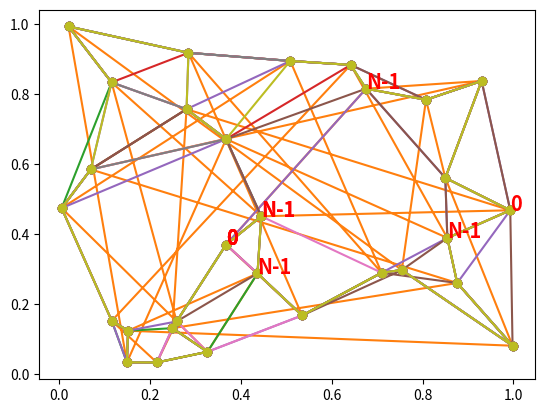

Here is the Python script that generated this plot:
# coding: utf-8
"""
=============================================
Réflexions autour du voyage de commerce (TSP)
=============================================

Le `problème du voyageur de commerce
<https://fr.wikipedia.org/wiki/Probl%C3%A8me_du_voyageur_de_commerce)>`_
consiste à trouver le plus court chemin passant par toutes les villes.
On parle aussi de `circuit hamiltonien <https://en.wikipedia.org/wiki/Hamiltonian_path)>`_
qui consiste à trouver le plus court chemin passant par tous les noeuds d'un graphe.
Ce programme explore quelques solutions approchées et intuitives.

Ce problème est :epkg:`NP-complet`
à savoir qu'il n'existe pas d'algorithme qui permette de trouver la solution avec un
coût polynômial. C'est aussi un problème différent du `plus court chemin dans un graphe
<https://fr.wikipedia.org/wiki/Probl%C3%A8mes_de_cheminement)>`_
qui consiste à trouver le plus court chemin reliant deux noeuds d'un graphe
(mais pas forcément tous les noeuds de ce graphe).

Des villes tirées au hasard
===========================
"""

import random
import matplotlib.pyplot as plt

n = 30
x = [random.random() for _ in range(n)]
y = [random.random() for _ in range(n)]

plt.plot(x, y, "o")


########################################
# Un parcours aléatoire de tous les noeuds de graphe
# donnera quelque chose de très éloigné de la solution optimale :

plt.plot([*x, x[0]], [*y, y[0]], "o-")


#############################################
# Croisements
# ===========
#
# La première constation est que le chemin ne peut pas être optimal
# car des arcs se croisent. On en déduit qu'une façon d'améliorer ce
# chemin est de *décroiser* certaines parties. On peut par exemple
# choisir deux points au hasard, retourner la partie du chemin au milieu
# de ces deux points et voir si la longueur du chemin s'en trouve diminuée.
# On peut également parcourir toutes les paires de noeuds possibles.
# C'est ce qui est implémenté ci-dessous.


def longueur(x, y, ordre):
    i = ordre[-1]
    x0, y0 = x[i], y[i]
    d = 0
    for o in ordre:
        x1, y1 = x[o], y[o]
        d += (x0 - x1) ** 2 + (y0 - y1) ** 2
        x0, y0 = x1, y1
    return d


ordre = list(range(len(x)))
print("longueur initiale", longueur(x, y, ordre))

####################################
# Permutations.


def permutation(x, y, ordre):
    d = longueur(x, y, ordre)
    d0 = d + 1
    it = 1
    while d < d0:
        it += 1
        print("iteration", it, "d=", d)
        d0 = d
        for i in range(len(ordre) - 1):
            for j in range(i + 2, len(ordre)):
                r = ordre[i:j].copy()
                r.reverse()
                ordre2 = ordre[:i] + r + ordre[j:]
                t = longueur(x, y, ordre2)
                if t < d:
                    d = t
                    ordre = ordre2
    return ordre


ordre = permutation(x, y, list(range(len(x))))
print("longueur min", longueur(x, y, ordre))
xo = [x[o] for o in [*ordre, ordre[0]]]
yo = [y[o] for o in [*ordre, ordre[0]]]
plt.plot(xo, yo, "o-")

#######################################################
# Voilà qui est mieux. Maintenant, supposons que nous faisons une
# erreur lors du calcul de la distance : nous oublions le dernier
# arc qui boucle le chemin du dernier noeud au premier.


def longueur(x, y, ordre):
    # on change cette fonction
    d = 0
    for i in range(1, len(ordre)):
        n = ordre[i - 1]
        o = ordre[i]
        x0, y0 = x[n], y[n]
        x1, y1 = x[o], y[o]
        d += (x0 - x1) ** 2 + (y0 - y1) ** 2
    return d


ordre = list(range(len(x)))
print("longueur initiale", longueur(x, y, ordre))

#############################################
# Et graphiquement.

ordre = permutation(x, y, list(range(len(x))))
print("longueur min", longueur(x, y, ordre))
xo = [x[o] for o in ordre]
yo = [y[o] for o in ordre]
plt.plot(xo, yo, "o-")


#################################################
# Noeud de départ constant
# ========================
#
# Jusque ici, tout concorde. Le chemin est plus court en ce sens qu'il
# oublie délibérément l'arc de bouclage que l'algorithme a tendance à
# choisir grand. Pour gagner du temps de calcul, un développeur se dit
# que le noeud de départ peut être constant. Après tout, le chemin est
# une boucle, elle passera toujours par le premier noeud. Qu'il soit en
# première position ne change rien et puis inverser une moitié, c'est
# équivalent à inverser l'autre moitié. On fait donc juste une modification :


def longueur(x, y, ordre):
    i = ordre[-1]
    x0, y0 = x[i], y[i]
    d = 0
    for o in ordre:
        x1, y1 = x[o], y[o]
        d += (x0 - x1) ** 2 + (y0 - y1) ** 2
        x0, y0 = x1, y1
    return d


ordre = list(range(len(x)))
print("longueur initiale", longueur(x, y, ordre))


def permutation(x, y, ordre):
    d = longueur(x, y, ordre)
    d0 = d + 1
    it = 1
    while d < d0:
        it += 1
        print("iteration", it, "d=", d, "ordre[0]", ordre[0])
        d0 = d
        for i in range(
            1, len(ordre) - 1
        ):  # on part de 1 et plus de 0, on est sûr que le premier noeud ne bouge pas
            for j in range(i + 2, len(ordre)):
                r = ordre[i:j].copy()
                r.reverse()
                ordre2 = ordre[:i] + r + ordre[j:]
                t = longueur(x, y, ordre2)
                if t < d:
                    d = t
                    ordre = ordre2
    return ordre


ordre = permutation(x, y, list(range(len(x))))
print("longueur min", longueur(x, y, ordre))
xo = [x[o] for o in [*ordre, ordre[0]]]
yo = [y[o] for o in [*ordre, ordre[0]]]
plt.plot(xo, yo, "o-")
plt.text(xo[0], yo[0], "0", color="r", weight="bold", size="x-large")
plt.text(xo[-2], yo[-2], "N-1", color="r", weight="bold", size="x-large")

####################################################
# Le résultat attendu n'est pas celui qu'on observe.
# Est-ce une erreur d'implémentation ou
# une erreur de raisonnement ? J'étais pourtant sûr que mon raisonnement était correct
# et j'aurais tort d'en douter. C'est une erreur d'implémentation.
# Lorsqu'on``for j in range(i+2,len(ordre)):`` et  ``r = ordre[i:j].copy()``,
# on écrit que ``j`` va de ``i+2`` inclus à ``len(ordre)`` exclu. Puis
# lorsqu'on écrit ``ordre[i:j]``, l'indice ``j`` est exclu ! Autrement dit,
# dans cette implémentation, le premier noeud et le dernier noeud ne bougeront
# jamais ! On s'empresse de corriger cela.


ordre = list(range(len(x)))
print("longueur initiale", longueur(x, y, ordre))


def permutation(x, y, ordre):
    d = longueur(x, y, ordre)
    d0 = d + 1
    it = 1
    while d < d0:
        it += 1
        print("iteration", it, "d=", d, "ordre[0]", ordre[0])
        d0 = d
        for i in range(
            1, len(ordre) - 1
        ):  # on part de 1 et plus de 0, on est sûr que le premier noeud ne bouge pas
            for j in range(i + 2, len(ordre) + 1):  # correction !
                r = ordre[i:j].copy()
                r.reverse()
                ordre2 = ordre[:i] + r + ordre[j:]
                t = longueur(x, y, ordre2)
                if t < d:
                    d = t
                    ordre = ordre2
    return ordre


ordre = permutation(x, y, list(range(len(x))))
print("longueur min", longueur(x, y, ordre))
xo = [x[o] for o in [*ordre, ordre[0]]]
yo = [y[o] for o in [*ordre, ordre[0]]]
plt.plot(xo, yo, "o-")
plt.text(xo[0], yo[0], "0", color="r", weight="bold", size="x-large")
plt.text(xo[-2], yo[-2], "N-1", color="r", weight="bold", size="x-large")


#########################################################
# Pas parfait mais conforme à nos attentes (les miennes en tout cas) !
# Soit dit en passant, la première version de l'algorithme
# laissait déjà le dernier noeud inchangé.
#
# Un peu d'aléatoire en plus
# ==========================
#
# La solution n'est pas parfaite en ce sens que visuellement, on voit que certaines
# parties du chemin pourraient être facilement améliorées. Mais si la solution
# était parfaite en toute circonstance, nous aurions
# trouvé un algorithme à temps polynômial ce qui est
# impossible. Dans notre cas, l'algorithme produit toujours la même
# solution car il parcourt les noeuds toujours dans le même sens.
# Un peu d'aléa devrait l'aider à trouver de meilleures solutions après quelques essais.

# In[8]:


ordre = list(range(len(x)))
print("longueur initiale", longueur(x, y, ordre))


def permutation_rnd(x, y, ordre):
    d = longueur(x, y, ordre)
    d0 = d + 1
    it = 1
    while d < d0:
        it += 1
        print("iteration", it, "d=", d, "ordre[0]", ordre[0])
        d0 = d
        for i in range(1, len(ordre) - 1):
            for _j in range(i + 2, len(ordre) + 1):
                ik = random.randint(1, len(ordre) - 1)
                il = random.randint(ik + 1, len(ordre))
                r = ordre[ik:il].copy()
                r.reverse()
                ordre2 = ordre[:ik] + r + ordre[il:]
                t = longueur(x, y, ordre2)
                if t < d:
                    d = t
                    ordre = ordre2
    return ordre


ordre = permutation_rnd(x, y, list(range(len(x))))
print("longueur min", longueur(x, y, ordre))
xo = [x[o] for o in [*ordre, ordre[0]]]
yo = [y[o] for o in [*ordre, ordre[0]]]
plt.plot(xo, yo, "o-")
plt.text(xo[0], yo[0], "0", color="r", weight="bold", size="x-large")
plt.text(xo[-2], yo[-2], "N-1", color="r", weight="bold", size="x-large")

#################################
# Ca a l'air de marcher un peu mieux mais quelques aberrations car
# l'aléatoire n'est pas un parcours systématique de toutes les pairs.
# Par conséquent, il peut rester des croisements :


ordre = permutation_rnd(x, y, list(range(len(x))))
print("longueur min", longueur(x, y, ordre))
xo = [x[o] for o in [*ordre, ordre[0]]]
yo = [y[o] for o in [*ordre, ordre[0]]]
plt.plot(xo, yo, "o-")
plt.text(xo[0], yo[0], "0", color="r", weight="bold", size="x-large")
plt.text(xo[-2], yo[-2], "N-1", color="r", weight="bold", size="x-large")


######################################
# Pour éviter cela, on peut imposer un nombre d'itérations minimum
# et recommencer plusieurs à partir d'ordre initiaux aléatoires :


def permutation_rnd(x, y, ordre, miniter):
    d = longueur(x, y, ordre)
    d0 = d + 1
    it = 1
    while d < d0 or it < miniter:
        it += 1
        d0 = d
        for i in range(1, len(ordre) - 1):
            for _j in range(i + 2, len(ordre) + 1):
                ik = random.randint(1, len(ordre) - 1)
                il = random.randint(ik + 1, len(ordre))
                r = ordre[ik:il].copy()
                r.reverse()
                ordre2 = ordre[:ik] + r + ordre[il:]
                t = longueur(x, y, ordre2)
                if t < d:
                    d = t
                    ordre = ordre2
    return ordre


def n_permutation(x, y, miniter):
    ordre = list(range(len(x)))
    bordre = ordre.copy()
    d0 = longueur(x, y, ordre)
    for i in range(20):
        print("iteration", i, "d=", d0)
        random.shuffle(ordre)
        ordre = permutation_rnd(x, y, ordre, 20)
        d = longueur(x, y, ordre)
        if d < d0:
            d0 = d
            bordre = ordre.copy()
    return bordre


##################################
# La distance initiale.
ordre = list(range(len(x)))
print("longueur initiale", longueur(x, y, ordre))

##################################
# La longueur obtenue.

ordre = n_permutation(x, y, 20)
print("longueur min", longueur(x, y, ordre))
xo = [x[o] for o in [*ordre, ordre[0]]]
yo = [y[o] for o in [*ordre, ordre[0]]]
plt.plot(xo, yo, "o-")
plt.text(xo[0], yo[0], "0", color="r", weight="bold", size="x-large")
plt.text(xo[-2], yo[-2], "N-1", color="r", weight="bold", size="x-large")


# C'est mieux.
